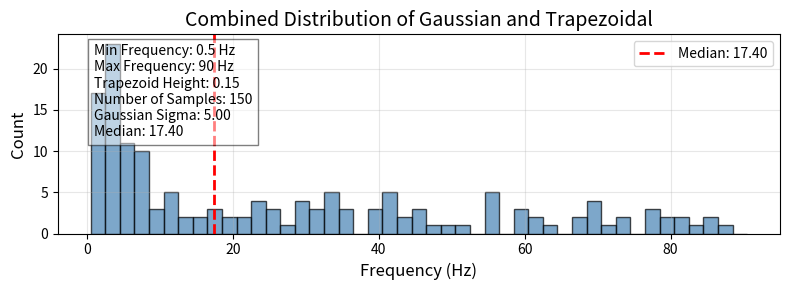

Python code for this plot:
#!/usr/bin/env python3

import numpy as np
import matplotlib.pyplot as plt

def gen_realistic_freqs(min_freq, max_freq, trapezoid_height, trapezoid_rmin, num_samples, sigma):
    """
    Generate samples using a combination of Gaussian and trapezoidal distributions.
    
    Parameters:
    - min_freq: Minimum frequency value.
    - max_freq: Maximum frequency value.
    - trapezoid_height: Height of the trapezoidal distribution at min_freq.
    - trapezoid_rmin: Relative reduction at max_freq (0..1).
    - num_samples: Total number of samples to generate.
    - sigma: Standard deviation of the Gaussian distribution.
    
    Returns:
    - samples: Array of generated samples.
    """
    
    # Define the Gaussian PDF (centered at 0, evaluated for f>=min_freq)
    def gaussian_pdf(f):
        return np.exp(- (f / sigma) ** 2 / 2)

    # Define the trapezoidal PDF using vectorized operations
    def trapezoidal_pdf(f):
        inside = (f >= min_freq) & (f <= max_freq)
        val = np.zeros_like(f, dtype=float)
        # Linearly decreasing from trapezoid_height at min_freq
        val[inside] = trapezoid_height * (1 - (f[inside] - min_freq) / (max_freq - min_freq) * trapezoid_rmin)
        return val

    # Create a combined PDF
    def combined_pdf(f):
        return gaussian_pdf(f) + trapezoidal_pdf(f)

    # Rejection sampling over continuous interval [min_freq, max_freq] to avoid quantization
    x_dense = np.linspace(min_freq, max_freq, 5000)
    pdf_dense = combined_pdf(x_dense)
    M = float(np.max(pdf_dense)) if np.all(np.isfinite(pdf_dense)) else 1.0
    if M <= 0:
        # Fallback: uniform if pathological configuration
        return np.random.uniform(min_freq, max_freq, size=num_samples)
    
    samples = np.empty(num_samples, dtype=float)
    filled = 0
    # Choose a reasonable batch size for efficiency
    batch_size = max(1000, num_samples * 2)
    while filled < num_samples:
        f_try = np.random.uniform(min_freq, max_freq, size=batch_size)
        u = np.random.uniform(0.0, M, size=batch_size)
        accept_mask = u < combined_pdf(f_try)
        accepted = f_try[accept_mask]
        take = min(accepted.size, num_samples - filled)
        if take > 0:
            samples[filled:filled+take] = accepted[:take]
            filled += take

    return samples

if __name__ == '__main__':

    # Parameters
    min_freq = 0.5  # Set minimum frequency 
    max_freq = 90 #(Hz)
    trapezoid_height = 0.15  # Height of the trapezoidal distribution
    trapezoid_rmin=0.3 # fraction of trapzoid at the max freq
    sigma = 5  # (Hz) Standard deviation of the Gaussian

    num_samples = 150

    # Generate samples
    samples = gen_realistic_freqs(min_freq, max_freq, trapezoid_height, trapezoid_rmin,num_samples, sigma)

    print('samples:',samples[samples<5])
    # Calculate the median of the samples
    median_value = np.median(samples)

    # Plotting the generated samples
    fig, ax = plt.subplots(figsize=(8, 3))

    # Create the histogram without normalization
    ax.hist(samples, bins=np.arange(min_freq, max_freq + 2, 2), color='steelblue', edgecolor='black', alpha=0.7)

    # Draw the median line
    ax.axvline(median_value, color='red', linestyle='--', linewidth=2, label=f'Median: {median_value:.2f}')

    # Formatting
    ax.set_xlabel('Frequency (Hz)', fontsize=12)
    ax.set_ylabel('Count', fontsize=12)
    ax.set_title('Combined Distribution of Gaussian and Trapezoidal', fontsize=14)
    ax.grid(True, alpha=0.3)
    ax.legend()

    # Print parameters inside the canvas
    params_text = (f"Min Frequency: {min_freq} Hz\n"
                   f"Max Frequency: {max_freq} Hz\n"
                   f"Trapezoid Height: {trapezoid_height}\n"
                   f"Number of Samples: {num_samples}\n"
                   f"Gaussian Sigma: {sigma:.2f}\n"
                   f"Median: {median_value:.2f}")

    # Adding text to the plot
    ax.text(0.05, 0.95, params_text, transform=ax.transAxes, fontsize=10,
            verticalalignment='top', bbox=dict(facecolor='white', alpha=0.5))

    plt.tight_layout()
    plt.show()
